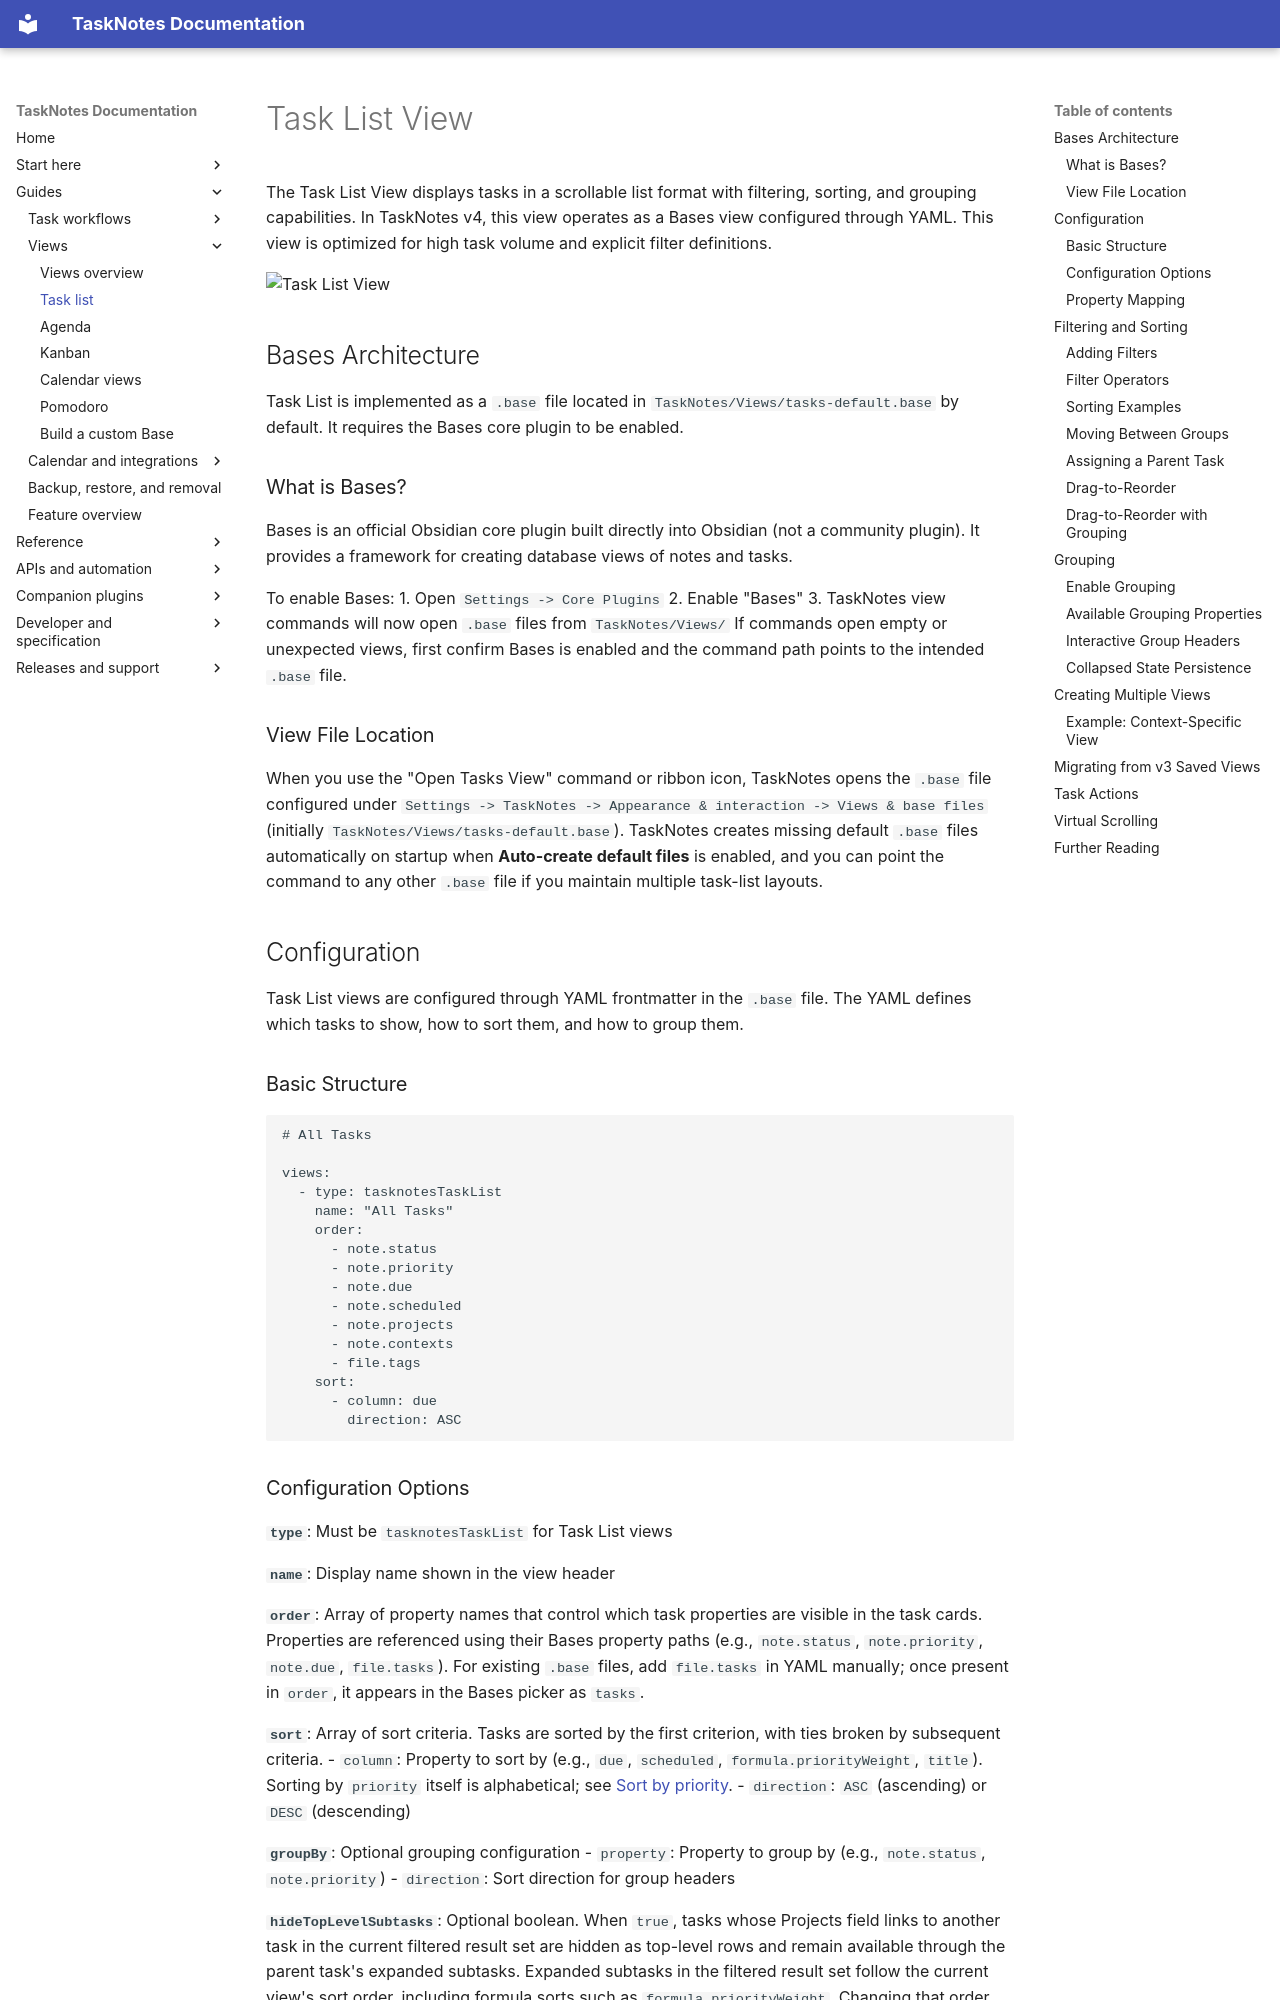

repository: callumalpass/tasknotes · page: views/task-list/index.html · generator: mkdocs

# Task List View


The Task List View displays tasks in a scrollable list format with filtering, sorting, and grouping capabilities. In TaskNotes v4, this view operates as a Bases view configured through YAML.
This view is optimized for high task volume and explicit filter definitions.

![Task List View](../assets/views-tasks-list.png)

## Bases Architecture

Task List is implemented as a `.base` file located in `TaskNotes/Views/tasks-default.base` by default. It requires the Bases core plugin to be enabled.

### What is Bases?

Bases is an official Obsidian core plugin built directly into Obsidian (not a community plugin). It provides a framework for creating database views of notes and tasks.

To enable Bases:
1. Open `Settings -> Core Plugins`
2. Enable "Bases"
3. TaskNotes view commands will now open `.base` files from `TaskNotes/Views/`
If commands open empty or unexpected views, first confirm Bases is enabled and the command path points to the intended `.base` file.

### View File Location

When you use the "Open Tasks View" command or ribbon icon, TaskNotes opens the `.base` file configured under `Settings -> TaskNotes -> Appearance & interaction -> Views & base files` (initially `TaskNotes/Views/tasks-default.base`). TaskNotes creates missing default `.base` files automatically on startup when **Auto-create default files** is enabled, and you can point the command to any other `.base` file if you maintain multiple task-list layouts.

## Configuration

Task List views are configured through YAML frontmatter in the `.base` file. The YAML defines which tasks to show, how to sort them, and how to group them.

### Basic Structure

```yaml
# All Tasks

views:
  - type: tasknotesTaskList
    name: "All Tasks"
    order:
      - note.status
      - note.priority
      - note.due
      - note.scheduled
      - note.projects
      - note.contexts
      - file.tags
    sort:
      - column: due
        direction: ASC
```
